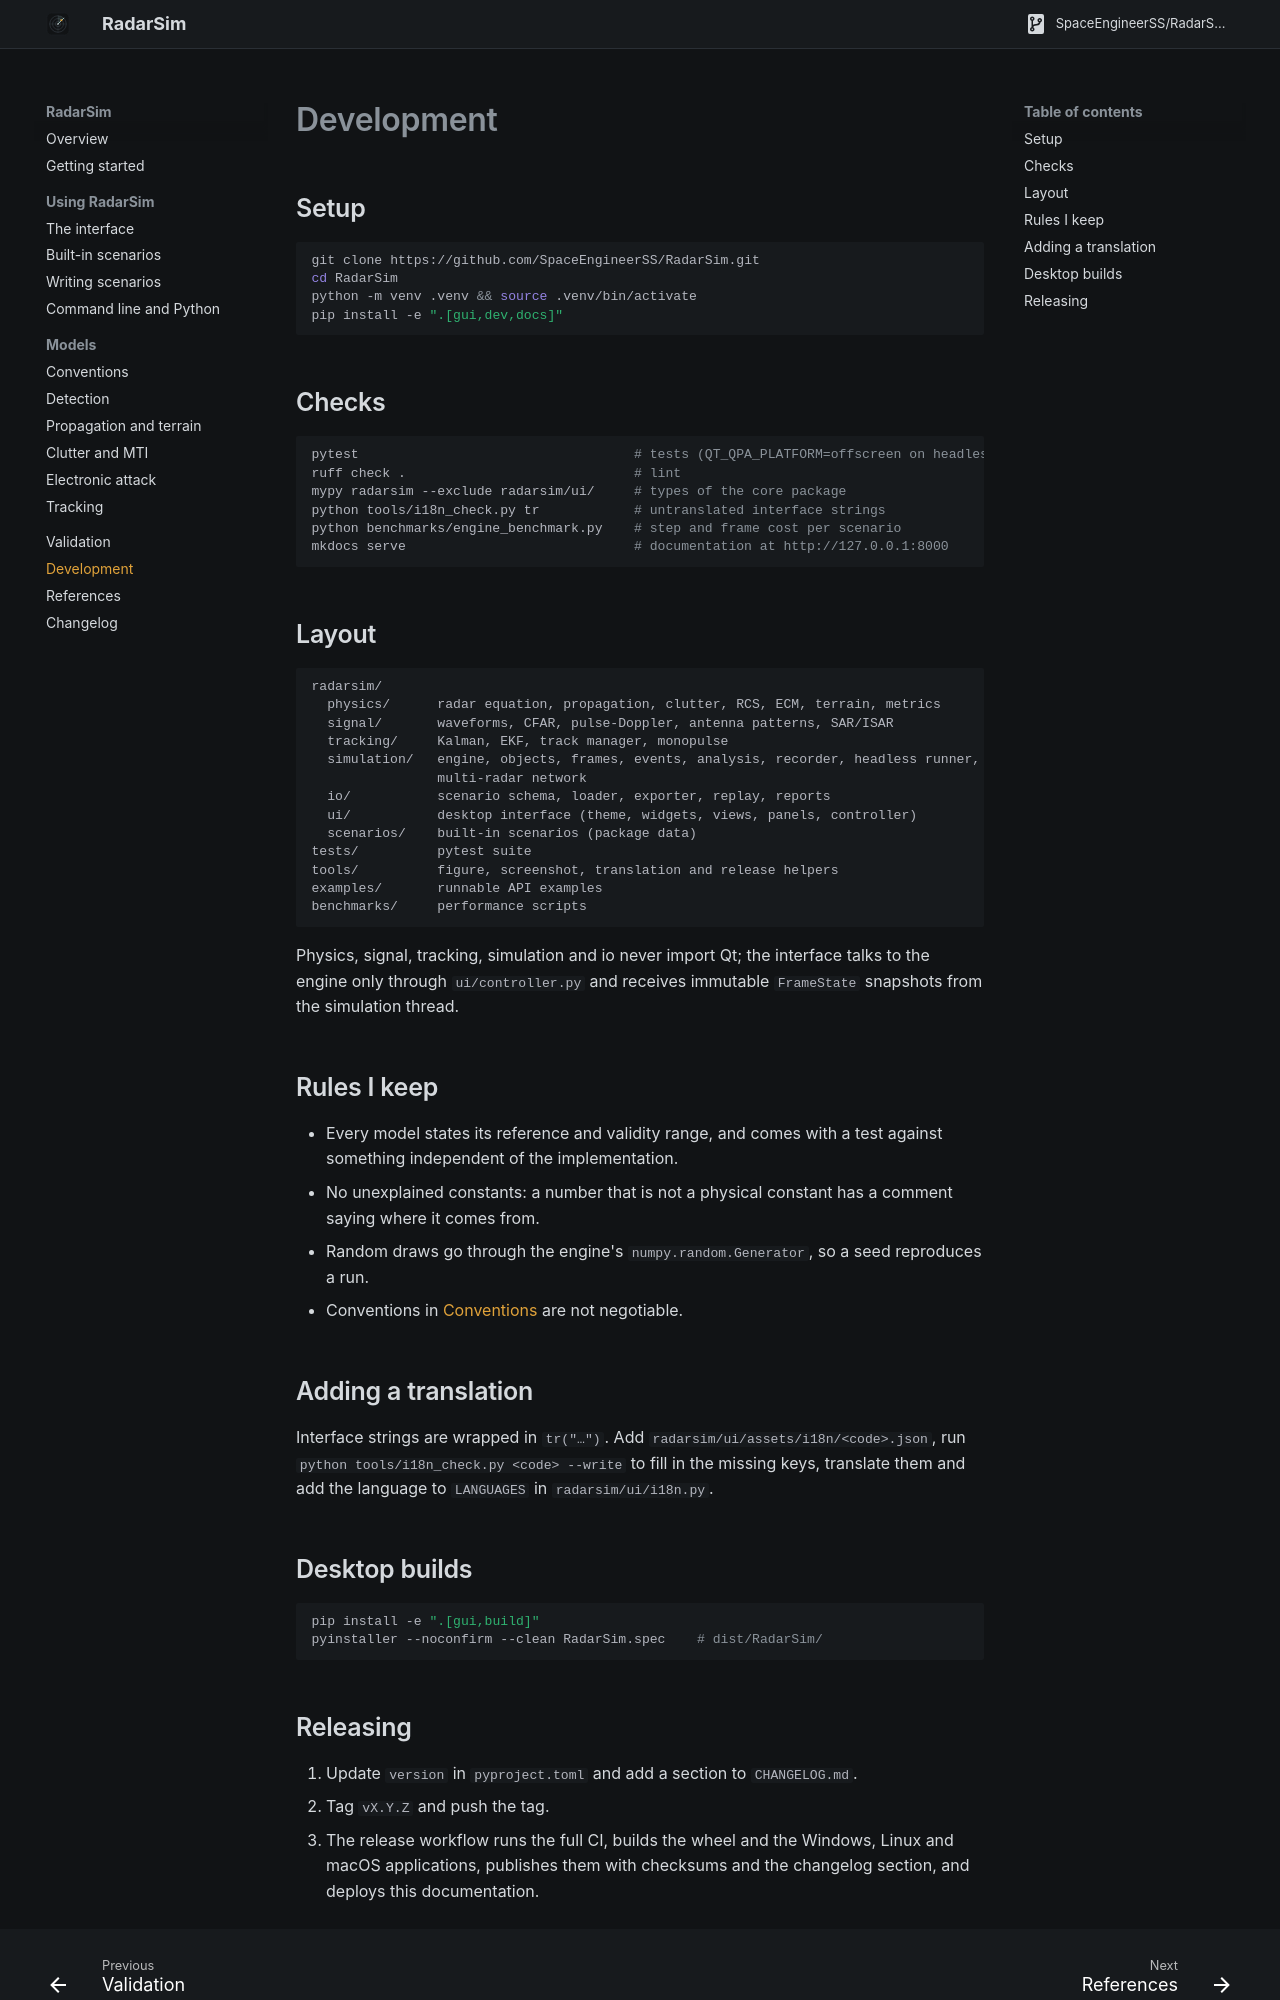

repository: SpaceEngineerSS/RadarSim · page: development/index.html · generator: mkdocs

# Development

## Setup

```bash
git clone https://github.com/SpaceEngineerSS/RadarSim.git
cd RadarSim
python -m venv .venv && source .venv/bin/activate
pip install -e ".[gui,dev,docs]"
```

## Checks

```bash
pytest                                   # tests (QT_QPA_PLATFORM=offscreen on headless machines)
ruff check .                             # lint
mypy radarsim --exclude radarsim/ui/     # types of the core package
python tools/i18n_check.py tr            # untranslated interface strings
python benchmarks/engine_benchmark.py    # step and frame cost per scenario
mkdocs serve                             # documentation at http://127.0.0.1:8000
```

## Layout

```text
radarsim/
  physics/      radar equation, propagation, clutter, RCS, ECM, terrain, metrics
  signal/       waveforms, CFAR, pulse-Doppler, antenna patterns, SAR/ISAR
  tracking/     Kalman, EKF, track manager, monopulse
  simulation/   engine, objects, frames, events, analysis, recorder, headless runner,
                multi-radar network
  io/           scenario schema, loader, exporter, replay, reports
  ui/           desktop interface (theme, widgets, views, panels, controller)
  scenarios/    built-in scenarios (package data)
tests/          pytest suite
tools/          figure, screenshot, translation and release helpers
examples/       runnable API examples
benchmarks/     performance scripts
```

Physics, signal, tracking, simulation and io never import Qt; the interface talks to
the engine only through `ui/controller.py` and receives immutable `FrameState`
snapshots from the simulation thread.

## Rules I keep

- Every model states its reference and validity range, and comes with a test against
  something independent of the implementation.
- No unexplained constants: a number that is not a physical constant has a comment
  saying where it comes from.
- Random draws go through the engine's `numpy.random.Generator`, so a seed
  reproduces a run.
- Conventions in [Conventions](conventions.md) are not negotiable.

## Adding a translation

Interface strings are wrapped in `tr("…")`. Add `radarsim/ui/assets/i18n/<code>.json`,
run `python tools/i18n_check.py <code> --write` to fill in the missing keys, translate
them and add the language to `LANGUAGES` in `radarsim/ui/i18n.py`.

## Desktop builds

```bash
pip install -e ".[gui,build]"
pyinstaller --noconfirm --clean RadarSim.spec    # dist/RadarSim/
```
